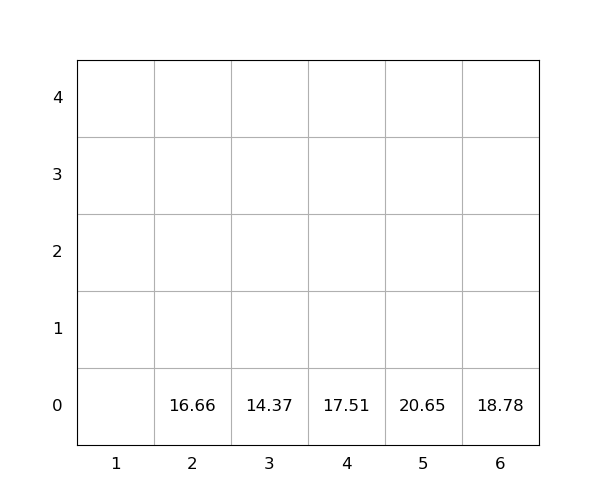

The table this chart was drawn from, first rows:
idx, loc_x, loc_y, loc_z, weight, seq, emerg, reloc, size(ft)
1, 3, 0, 0, 14.37, 0, 0, 0, 20
2, 4, 0, 0, 17.51, 0, 0, 0, 20
3, 5, 0, 0, 20.65, 1, 0, 0, 20
4, 2, 0, 0, 16.66, 2, 0, 0, 20
5, 6, 0, 0, 18.78, 3, 0, 0, 20
